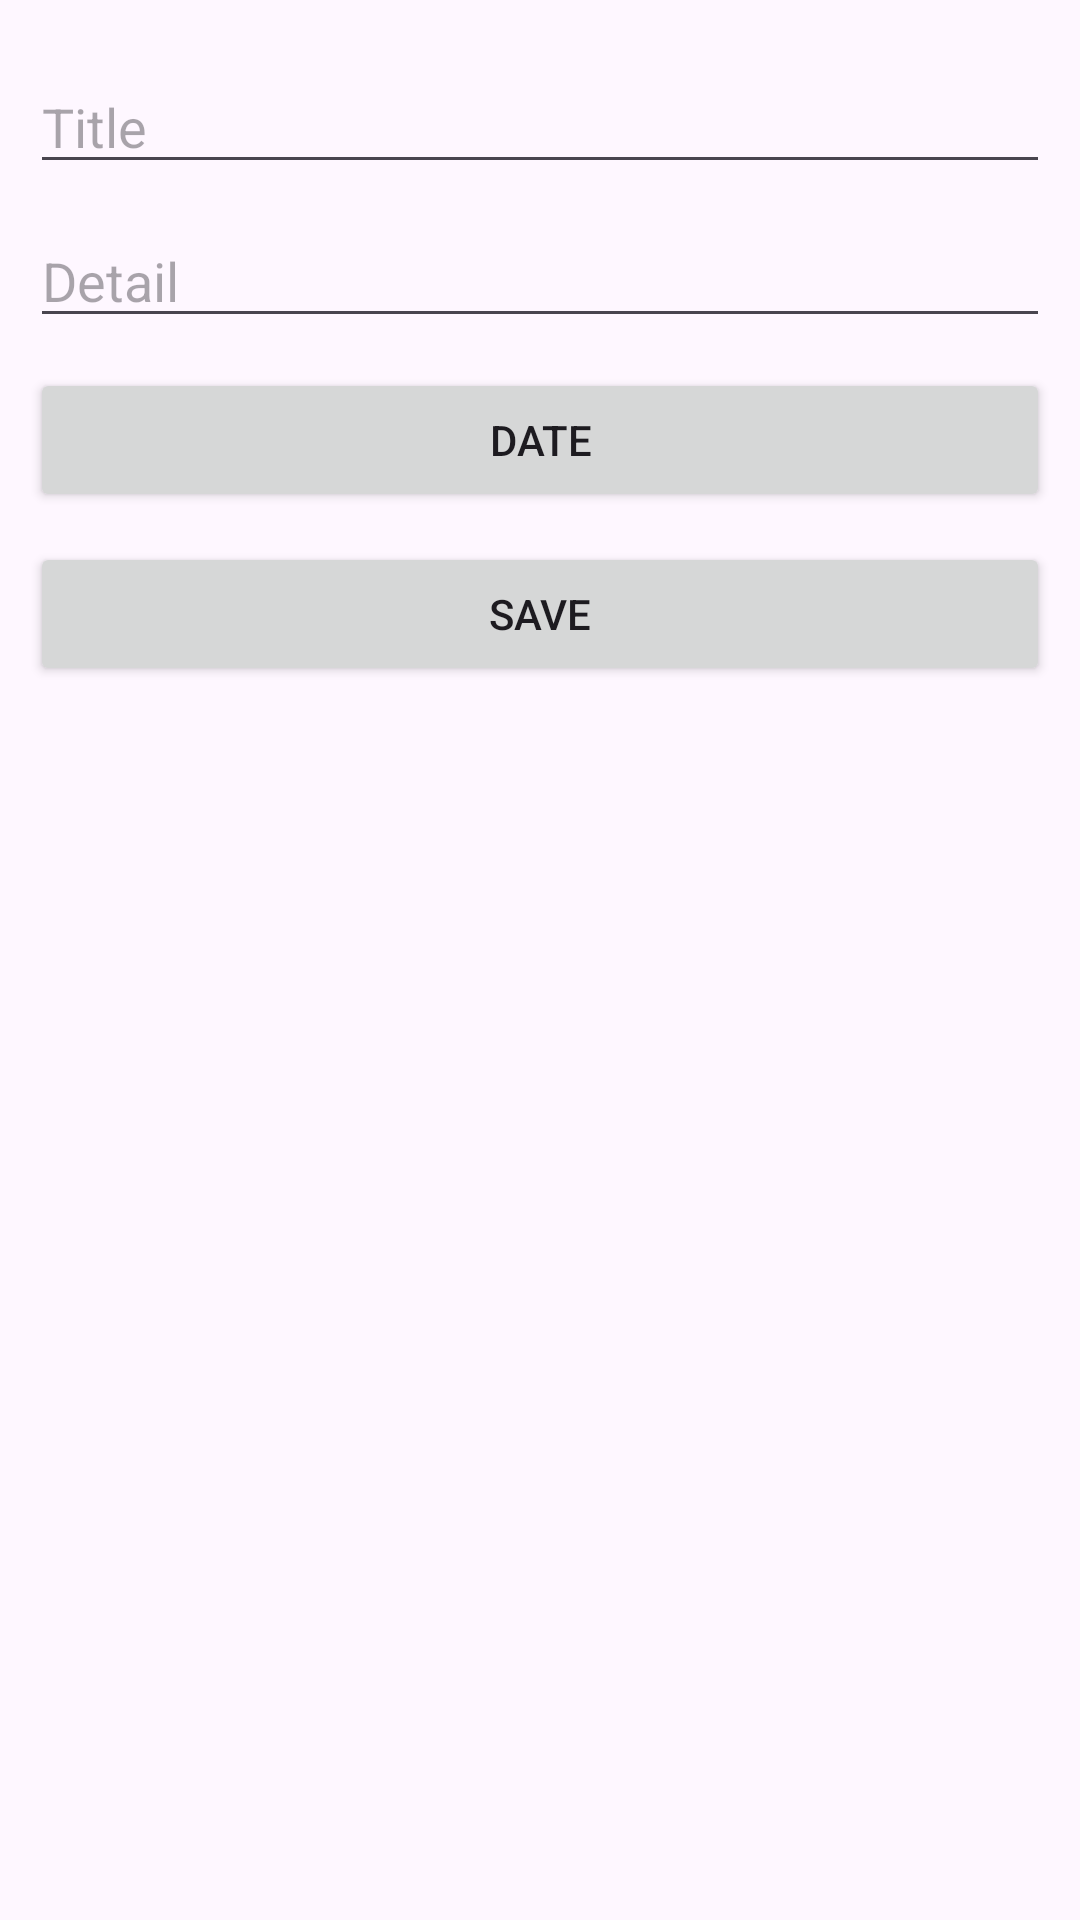

The Android layout XML behind this screen, and the referenced resources:
<!-- AndroidManifest.xml: application theme Theme.Turkcell_days_13 -->
<!-- res/layout/activity_main.xml -->
<?xml version="1.0" encoding="utf-8"?>
<LinearLayout xmlns:android="http://schemas.android.com/apk/res/android"
    xmlns:app="http://schemas.android.com/apk/res-auto"
    xmlns:tools="http://schemas.android.com/tools"
    android:layout_width="match_parent"
    android:orientation="vertical"
    android:layout_height="match_parent"
    tools:context=".MainActivity">

    <EditText
        android:id="@+id/editTextTitle"
        android:layout_width="match_parent"
        android:layout_height="wrap_content"
        android:layout_marginStart="10dp"
        android:layout_marginTop="20dp"
        android:layout_marginEnd="10dp"
        android:ems="10"
        android:inputType="textPersonName"
        android:hint="Title"
        app:layout_constraintEnd_toEndOf="parent"
        app:layout_constraintHorizontal_bias="0.497"
        app:layout_constraintStart_toStartOf="parent"
        app:layout_constraintTop_toTopOf="parent" />

    <EditText
        android:id="@+id/editTextDetail"
        android:layout_width="match_parent"
        android:layout_height="wrap_content"
        android:layout_marginTop="10dp"
        android:ems="10"
        android:layout_marginStart="10dp"
        android:layout_marginEnd="10dp"
        android:inputType="textPersonName"
        android:hint="Detail"
        app:layout_constraintEnd_toEndOf="parent"
        app:layout_constraintStart_toStartOf="parent"
        app:layout_constraintTop_toBottomOf="@+id/editTextTitle" />

    <Button
        android:id="@+id/btnDate"
        android:layout_width="match_parent"
        android:layout_height="wrap_content"
        android:layout_marginStart="10dp"
        android:layout_marginTop="10dp"
        android:layout_marginEnd="10dp"
        android:text="Date"
        app:layout_constraintEnd_toEndOf="parent"
        app:layout_constraintHorizontal_bias="0.0"

        app:layout_constraintStart_toStartOf="parent"
        app:layout_constraintTop_toBottomOf="@+id/editTextDetail" />

    <Button
        android:id="@+id/btnSave"
        android:layout_width="match_parent"

        android:layout_height="wrap_content"
        android:layout_marginStart="10dp"
        android:layout_marginTop="10dp"
        android:layout_marginEnd="10dp"
        android:text="Save"
        app:layout_constraintEnd_toEndOf="parent"
        app:layout_constraintHorizontal_bias="0.0"
        app:layout_constraintStart_toStartOf="parent"
        app:layout_constraintTop_toBottomOf="@+id/btnDate" />

    <ListView
        android:id="@+id/my_listview"
        android:layout_width="match_parent"
        android:layout_height="match_parent" />
</LinearLayout>
<!-- resources referenced by this layout -->
<resources>
  <style name="Theme.Turkcell_days_13" parent="Base.Theme.Turkcell_days_13" />
  <style name="Base.Theme.Turkcell_days_13" parent="Theme.Material3.DayNight.NoActionBar">
          
          
      </style>
</resources>
